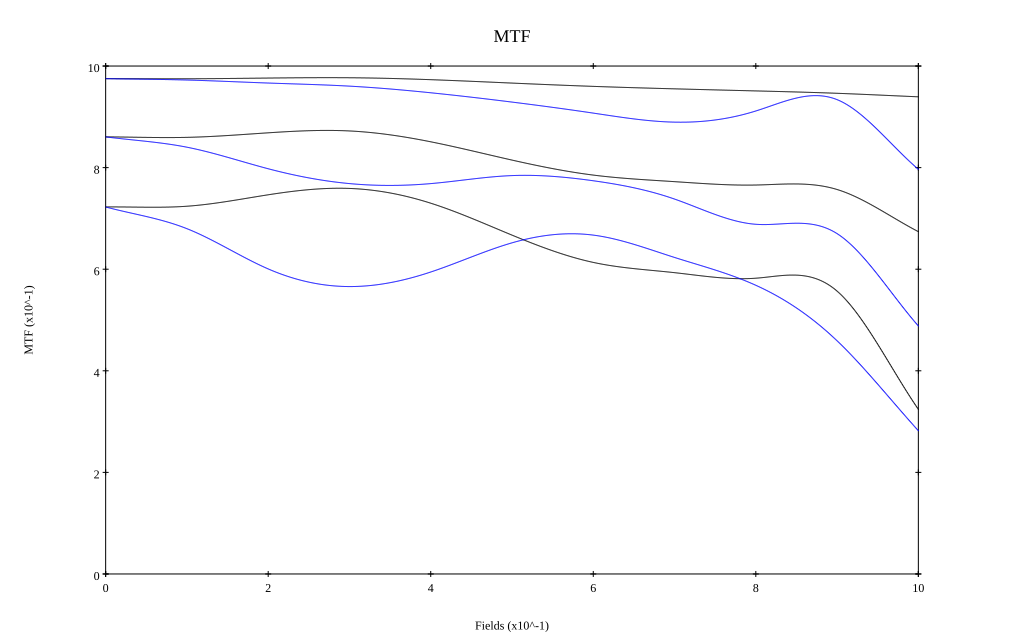

Data behind this chart, as committed beside it:
, 0, 0.1, 0.2, 0.3, 0.4, 0.5, 0.6, 0.7, 0.8, 0.9, 1
10 sag, 0.975, 0.975, 0.976, 0.977, 0.973, 0.966, 0.96, 0.955, 0.951, 0.946, 0.939
10 tan, 0.975, 0.972, 0.967, 0.96, 0.947, 0.929, 0.907, 0.89, 0.912, 0.934, 0.797
30 sag, 0.861, 0.86, 0.869, 0.872, 0.851, 0.815, 0.785, 0.772, 0.766, 0.757, 0.674
30 tan, 0.861, 0.84, 0.798, 0.769, 0.769, 0.784, 0.774, 0.738, 0.688, 0.67, 0.488
50 sag, 0.723, 0.724, 0.747, 0.759, 0.73, 0.667, 0.613, 0.593, 0.582, 0.557, 0.324
50 tan, 0.723, 0.68, 0.601, 0.566, 0.595, 0.652, 0.667, 0.623, 0.568, 0.459, 0.282
